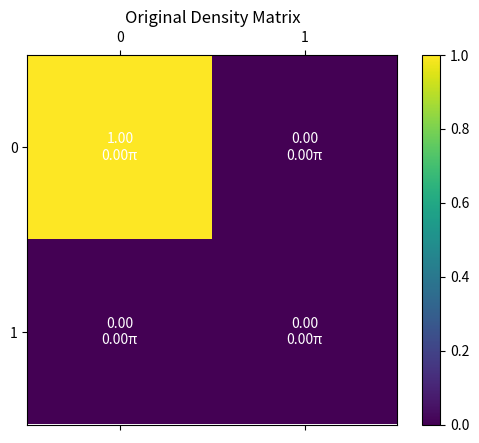
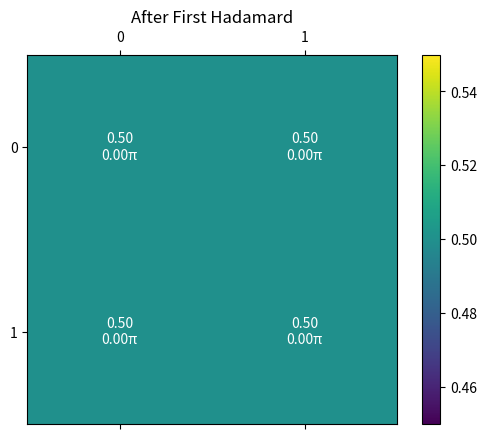
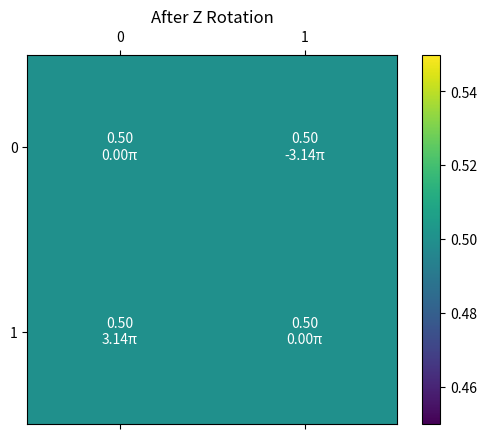
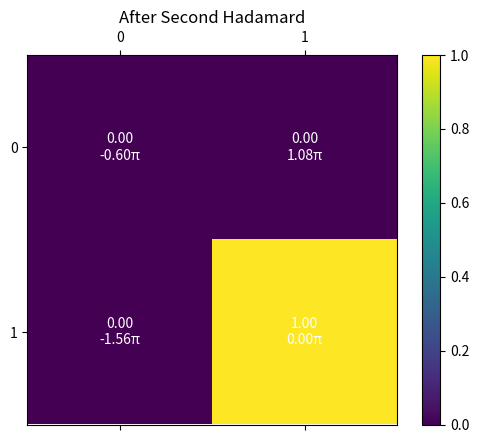

Reproduce these figures in Python, in order.
import numpy as np
import matplotlib.pyplot as plt

# plot the density matrix
def plot_density_matrix(rho, title="Density Matrix"):
    fig, ax = plt.subplots()
    cax = ax.matshow(np.abs(rho), cmap='viridis')
    for (i, j), val in np.ndenumerate(rho):
        ax.text(j, i, f"{np.abs(val):0.2f}\n{np.angle(val):0.2f}π", ha='center', va='center', color='white')
    fig.colorbar(cax, ax=ax)
    ax.set_title(title)
    plt.show()

# Hadamard gate
def hadamard():
    return 1 / np.sqrt(2) * np.array([[1, 1], [1, -1]])

# Apply Z rotation gate
def apply_z_rotation(rho, phi):
    # Z rotation matrix
    Rz = np.array([[np.exp(-1j * phi / 2), 0],
                   [0, np.exp(1j * phi / 2)]])
    return Rz @ rho @ Rz.conj().T

# Initial state |0><0| (pure state)
p = 1.0
rho = np.array([
    [p, 0],
    [0, 1-p]
])

# Plot the initial state
plot_density_matrix(rho, "Original Density Matrix")

# Apply first Hadamard
H = hadamard()
rho_after_h = H @ rho @ H.conj().T
plot_density_matrix(rho_after_h, "After First Hadamard")

# Apply Z rotation
phi = np.pi  # 180 degrees, which flips the sign of |1>
rho_after_z = apply_z_rotation(rho_after_h, phi)
plot_density_matrix(rho_after_z, "After Z Rotation")

# Apply second Hadamard
rho_after_second_h = H @ rho_after_z @ H.conj().T
plot_density_matrix(rho_after_second_h, "After Second Hadamard")
